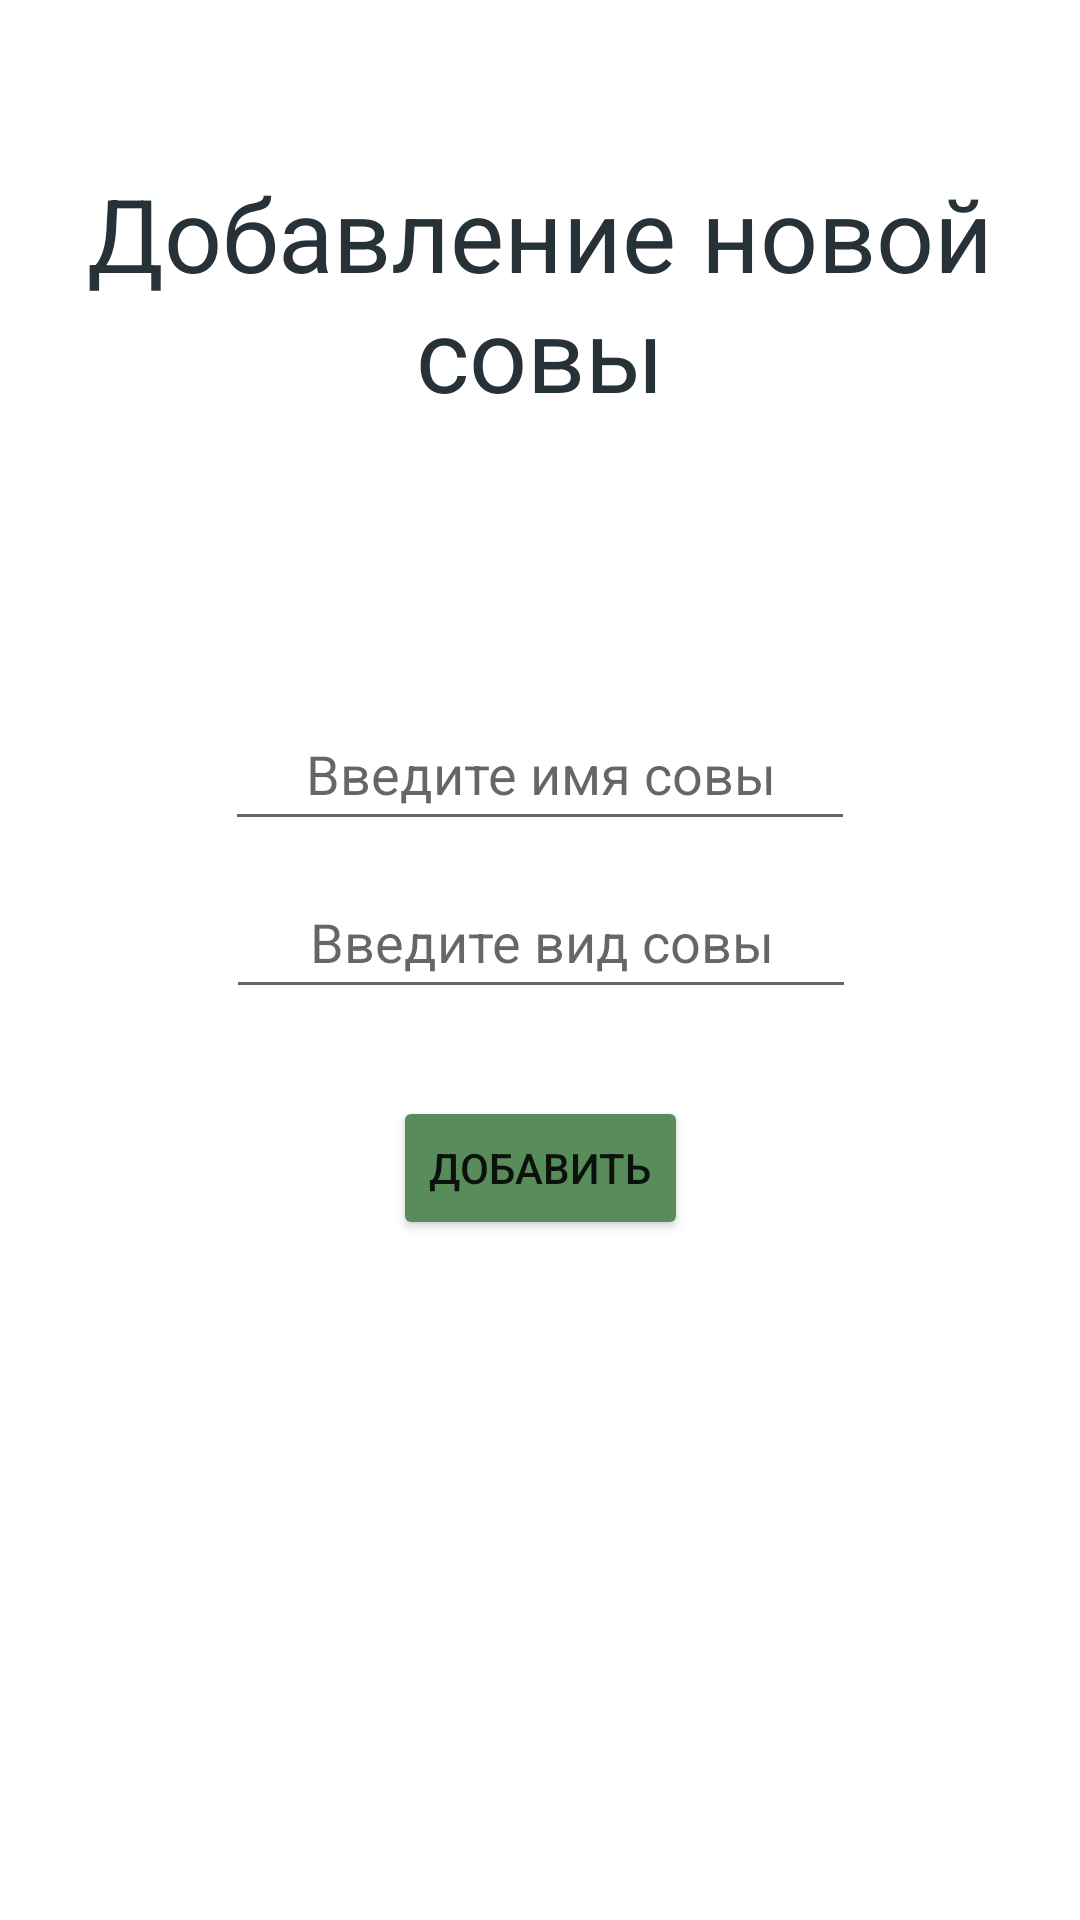

Layout XML and referenced resources for this Android screen:
<!-- AndroidManifest.xml: application theme Theme.SixthPractice -->
<!-- res/layout/new_owl_fragment.xml -->
<?xml version="1.0" encoding="utf-8"?>
<androidx.constraintlayout.widget.ConstraintLayout xmlns:android="http://schemas.android.com/apk/res/android"
    xmlns:app="http://schemas.android.com/apk/res-auto"
    xmlns:tools="http://schemas.android.com/tools"
    android:layout_width="match_parent"
    android:layout_height="match_parent"
    android:background="@color/white"
    tools:context=".ui.fragments.NewFodderFragment">


    <TextView
        android:id="@+id/textViewLoginTitle"
        android:layout_width="0dp"
        android:layout_height="wrap_content"
        android:layout_marginStart="16dp"
        android:layout_marginTop="55dp"
        android:layout_marginEnd="16dp"
        android:text="Добавление новой совы"
        android:textAlignment="center"
        android:textColor="#263238"
        android:textSize="34sp"
        app:layout_constraintEnd_toEndOf="parent"
        app:layout_constraintStart_toStartOf="parent"
        app:layout_constraintTop_toTopOf="parent" />


    <EditText
        android:id="@+id/editTextAuthor"
        android:layout_width="wrap_content"
        android:layout_height="wrap_content"
        android:layout_marginTop="92dp"
        android:autofillHints="Name"
        android:ems="10"
        android:hint="Введите имя совы"
        android:inputType="textPersonName"
        android:minHeight="48dp"
        android:textAlignment="center"
        android:textColor="#000000"
        app:layout_constraintEnd_toEndOf="parent"
        app:layout_constraintHorizontal_bias="0.5"
        app:layout_constraintStart_toStartOf="parent"
        app:layout_constraintTop_toBottomOf="@+id/textViewLoginTitle"
        tools:ignore="LabelFor" />

    <EditText
        android:id="@+id/editTextName"
        android:layout_width="wrap_content"
        android:layout_height="wrap_content"
        android:layout_marginTop="8dp"
        android:autofillHints="Name"
        android:ems="10"
        android:hint="Введите вид совы"
        android:inputType="textPersonName"
        android:minHeight="48dp"
        android:textAlignment="center"
        android:textColor="#000000"
        app:layout_constraintEnd_toEndOf="parent"
        app:layout_constraintHorizontal_bias="0.502"
        app:layout_constraintStart_toStartOf="parent"
        app:layout_constraintTop_toBottomOf="@+id/editTextAuthor"
        tools:ignore="LabelFor" />

    <Button
        android:id="@+id/buttonUpload"
        android:layout_width="wrap_content"
        android:layout_height="wrap_content"
        android:layout_marginTop="85dp"
        android:backgroundTint="@color/buttonInput"
        android:text="Добавить"
        android:textAlignment="center"
        app:layout_constraintEnd_toEndOf="parent"
        app:layout_constraintHorizontal_bias="0.5"
        app:layout_constraintStart_toStartOf="parent"
        app:layout_constraintTop_toBottomOf="@+id/editTextAuthor" />


</androidx.constraintlayout.widget.ConstraintLayout>
<!-- resources referenced by this layout -->
<resources>
  <color name="buttonInput">#598C5B</color>
  <color name="white">#FFFFFFFF</color>
  <style name="Theme.SixthPractice" parent="Theme.MaterialComponents.DayNight.DarkActionBar">
          
          <item name="colorPrimary">@color/purple_500</item>
          <item name="colorPrimaryVariant">@color/purple_700</item>
          <item name="colorOnPrimary">@color/white</item>
          
          <item name="colorSecondary">@color/teal_200</item>
          <item name="colorSecondaryVariant">@color/teal_700</item>
          <item name="colorOnSecondary">@color/black</item>
          
          <item name="android:statusBarColor">?attr/colorPrimaryVariant</item>
          
      </style>
  <color name="purple_500">#FF6200EE</color>
  <color name="purple_700">#FF3700B3</color>
  <color name="teal_200">#FF03DAC5</color>
  <color name="teal_700">#FF018786</color>
  <color name="black">#FF000000</color>
</resources>
